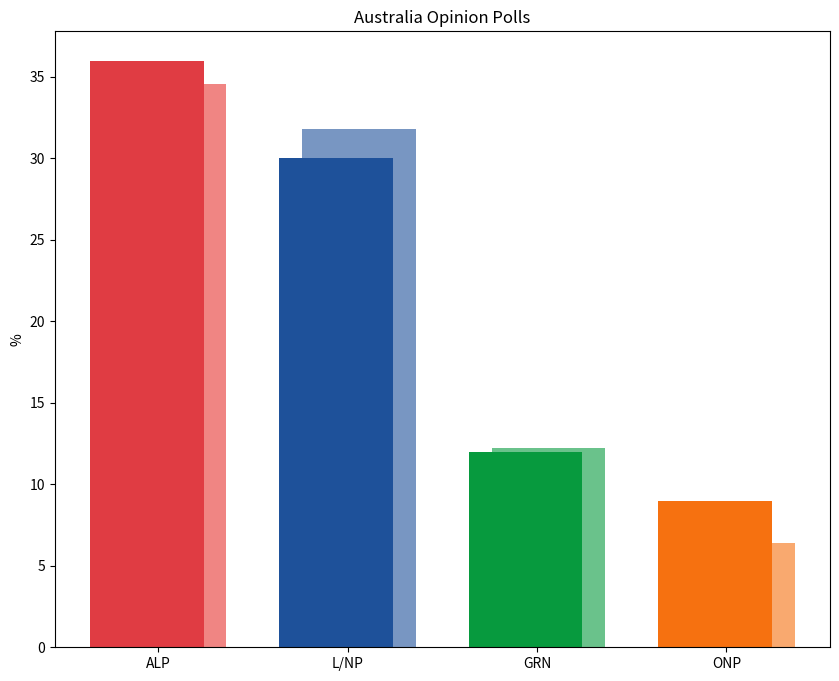

Write Python code to recreate this figure. (Note: this script raises an exception after producing the figure.)
import matplotlib.pyplot as plt
import numpy as np

parties = ['ALP', 'L/NP', 'GRN', 'ONP']
polling_2025 = [36.0, 30.0, 12.0, 9.0]
election_2025 = [34.56, 31.82, 12.20, 6.40]

poll_colors = ['#e03c43', '#1e519a', '#079a3e', '#f67110']
election_colors = ['#f08583', '#7896c2', '#6ac28b', '#f9a96f']

x = np.arange(len(parties))
width = 0.6

fig, ax = plt.subplots(figsize=(10, 8))
ax.bar(x + width/10, election_2025, width=width, color=election_colors, label='2025 Election')
ax.bar(x - width/10, polling_2025, width=width, color=poll_colors, label='August 2025 Polling')

ax.set_ylabel('%')
ax.set_xticks(x)
ax.set_xticklabels(parties)
ax.set_title('Australia Opinion Polls')

plt.savefig('Oceania/Asia-Pacific/Australia Opinion Polls.png', dpi=300, bbox_inches='tight')
plt.show()
